Run: headless pygame with SDL's dummy video driver; simulated clock (each Clock.tick advances the game by its frame time, no real sleeping); random seed 0; keys injected as events and as key.get_pressed() state; no mouse input.
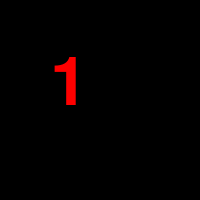
Frame 1 of 4 · flips 1–60 · no input
Frame 2 of 4 · flips 61–180 · tapped SPACE, RETURN · held RIGHT (→), D · screen unchanged from frame 1, image omitted
Frame 3 of 4 · flips 181–300 · held DOWN (↓), S · screen unchanged from frame 2, image omitted
Frame 4 of 4 · flips 301–420 · held LEFT (←), A, UP (↑), W · screen unchanged from frame 3, image omitted

The pygame program that drew these frames:

import pygame

pygame.init()

screen = pygame.display.set_mode((200, 200))

font = pygame.font.Font(None, 100)
text_surface = font.render("1", True, (255, 0, 0))

ch = 1

run = True

while run:
    for event in pygame.event.get():
        if event.type == pygame.QUIT:
            run = False
        elif event.type == pygame.ACTIVEEVENT:
            if event.state == pygame.APPACTIVE and event.gain == 0:
                ch += 1
                text_surface = font.render(str(ch), True, (255, 0, 0))

    screen.fill('black')

    screen.blit(text_surface, (50, 50))

    pygame.display.update()

pygame.quit()
